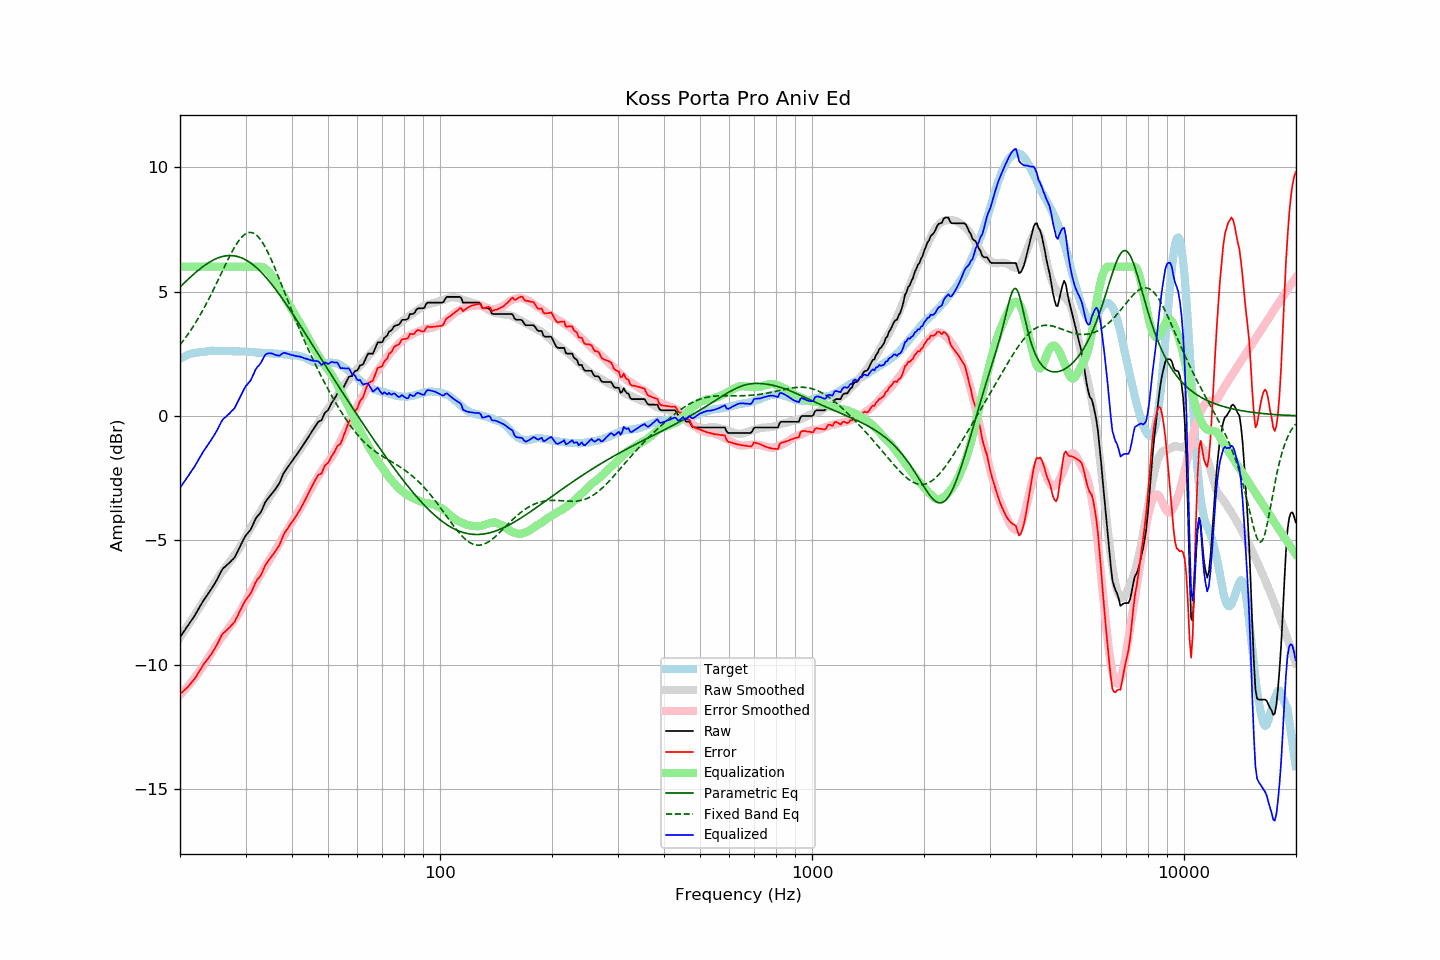

Data behind this chart, as committed beside it:
frequency, raw, error, smoothed, error_smoothed, equalization, parametric_eq, fixed_band_eq, equalized_raw, equalized_smoothed, target
20.00, -8.90, -11.19, -8.91, -11.22, 6.00, 5.18, 2.86, -2.90, -2.91, 2.29
20.20, -8.81, -11.14, -8.81, -11.15, 6.00, 5.24, 2.94, -2.81, -2.81, 2.33
20.40, -8.71, -11.07, -8.71, -11.08, 6.00, 5.31, 3.02, -2.71, -2.71, 2.36
20.61, -8.62, -11.01, -8.62, -11.01, 6.00, 5.37, 3.11, -2.62, -2.62, 2.39
20.81, -8.52, -10.94, -8.52, -10.94, 6.00, 5.43, 3.19, -2.52, -2.52, 2.43
21.02, -8.43, -10.90, -8.42, -10.86, 6.00, 5.49, 3.29, -2.43, -2.42, 2.47
21.23, -8.33, -10.80, -8.32, -10.78, 6.00, 5.55, 3.38, -2.33, -2.32, 2.48
21.44, -8.23, -10.73, -8.22, -10.71, 6.00, 5.61, 3.47, -2.23, -2.22, 2.50
21.66, -8.14, -10.66, -8.12, -10.62, 6.00, 5.67, 3.57, -2.14, -2.12, 2.52
21.87, -8.04, -10.57, -8.02, -10.54, 6.00, 5.72, 3.67, -2.04, -2.02, 2.53
22.09, -7.93, -10.48, -7.92, -10.46, 6.00, 5.78, 3.78, -1.93, -1.92, 2.55
22.31, -7.82, -10.37, -7.82, -10.37, 6.00, 5.83, 3.89, -1.82, -1.82, 2.55
22.54, -7.71, -10.26, -7.72, -10.28, 6.00, 5.89, 4.00, -1.71, -1.72, 2.56
22.76, -7.60, -10.16, -7.61, -10.19, 6.00, 5.94, 4.11, -1.60, -1.61, 2.57
22.99, -7.49, -10.05, -7.51, -10.09, 6.00, 5.99, 4.22, -1.49, -1.51, 2.57
23.22, -7.39, -9.96, -7.41, -10.00, 6.00, 6.04, 4.34, -1.39, -1.41, 2.58
23.45, -7.30, -9.88, -7.31, -9.90, 6.00, 6.08, 4.46, -1.30, -1.31, 2.59
23.69, -7.20, -9.79, -7.20, -9.80, 6.00, 6.12, 4.58, -1.20, -1.20, 2.60
23.92, -7.10, -9.71, -7.09, -9.69, 6.00, 6.17, 4.71, -1.10, -1.09, 2.61
24.16, -7.01, -9.62, -6.98, -9.59, 6.00, 6.20, 4.84, -1.01, -0.98, 2.61
24.40, -6.90, -9.53, -6.87, -9.48, 6.00, 6.24, 4.97, -0.90, -0.87, 2.62
24.65, -6.81, -9.42, -6.77, -9.38, 6.00, 6.27, 5.10, -0.81, -0.77, 2.61
24.89, -6.69, -9.31, -6.66, -9.27, 6.00, 6.31, 5.23, -0.69, -0.66, 2.61
25.14, -6.58, -9.20, -6.56, -9.17, 6.00, 6.33, 5.37, -0.58, -0.56, 2.61
25.39, -6.45, -9.07, -6.46, -9.08, 6.00, 6.36, 5.50, -0.45, -0.46, 2.61
25.65, -6.33, -8.94, -6.37, -8.99, 6.00, 6.38, 5.64, -0.33, -0.37, 2.61
25.91, -6.21, -8.81, -6.29, -8.90, 6.00, 6.40, 5.77, -0.21, -0.29, 2.60
26.16, -6.12, -8.73, -6.20, -8.81, 6.00, 6.42, 5.91, -0.12, -0.20, 2.61
26.43, -6.07, -8.68, -6.12, -8.72, 6.00, 6.43, 6.04, -0.07, -0.12, 2.61
26.69, -6.01, -8.62, -6.03, -8.64, 6.00, 6.44, 6.18, -0.01, -0.03, 2.61
26.96, -5.95, -8.56, -5.95, -8.55, 6.00, 6.44, 6.31, 0.05, 0.05, 2.61
27.23, -5.89, -8.49, -5.86, -8.46, 6.00, 6.45, 6.43, 0.11, 0.14, 2.61
27.50, -5.82, -8.42, -5.77, -8.37, 6.00, 6.44, 6.56, 0.18, 0.23, 2.61
27.77, -5.76, -8.35, -5.68, -8.28, 6.00, 6.44, 6.68, 0.24, 0.32, 2.60
28.05, -5.69, -8.28, -5.59, -8.19, 6.00, 6.43, 6.79, 0.31, 0.41, 2.60
28.33, -5.56, -8.14, -5.50, -8.10, 6.00, 6.42, 6.89, 0.44, 0.50, 2.58
28.62, -5.43, -8.02, -5.41, -8.00, 6.00, 6.40, 6.99, 0.57, 0.59, 2.59
28.90, -5.29, -7.88, -5.31, -7.90, 6.00, 6.38, 7.08, 0.71, 0.69, 2.59
29.19, -5.17, -7.75, -5.20, -7.79, 6.00, 6.36, 7.16, 0.83, 0.80, 2.58
29.48, -5.04, -7.63, -5.08, -7.67, 6.00, 6.33, 7.23, 0.96, 0.92, 2.59
29.78, -4.91, -7.50, -4.97, -7.55, 6.00, 6.30, 7.28, 1.09, 1.03, 2.59
30.08, -4.80, -7.39, -4.85, -7.43, 6.00, 6.27, 7.33, 1.20, 1.15, 2.59
30.38, -4.73, -7.31, -4.74, -7.31, 6.00, 6.23, 7.36, 1.27, 1.26, 2.58
30.68, -4.65, -7.22, -4.62, -7.20, 6.00, 6.19, 7.37, 1.35, 1.38, 2.58
30.99, -4.57, -7.13, -4.51, -7.08, 6.00, 6.14, 7.38, 1.43, 1.49, 2.57
31.30, -4.43, -6.99, -4.40, -6.96, 6.00, 6.10, 7.36, 1.57, 1.60, 2.56
31.61, -4.29, -6.85, -4.28, -6.84, 6.00, 6.04, 7.34, 1.71, 1.72, 2.56
31.93, -4.14, -6.69, -4.17, -6.73, 6.00, 5.99, 7.30, 1.86, 1.83, 2.55
32.24, -4.05, -6.59, -4.07, -6.62, 6.00, 5.93, 7.24, 1.95, 1.93, 2.54
32.57, -3.98, -6.52, -3.96, -6.50, 6.00, 5.87, 7.17, 2.02, 2.04, 2.54
32.89, -3.90, -6.43, -3.85, -6.39, 6.00, 5.81, 7.09, 2.10, 2.15, 2.54
33.22, -3.78, -6.31, -3.74, -6.28, 5.99, 5.74, 7.00, 2.21, 2.25, 2.54
33.55, -3.62, -6.16, -3.64, -6.17, 5.96, 5.67, 6.90, 2.34, 2.33, 2.53
33.89, -3.48, -6.01, -3.54, -6.07, 5.93, 5.60, 6.78, 2.45, 2.39, 2.53
34.23, -3.38, -5.91, -3.44, -5.96, 5.88, 5.53, 6.66, 2.50, 2.44, 2.53
34.57, -3.30, -5.82, -3.34, -5.86, 5.81, 5.45, 6.53, 2.52, 2.47, 2.52
34.92, -3.22, -5.73, -3.24, -5.76, 5.74, 5.37, 6.39, 2.52, 2.50, 2.52
35.27, -3.14, -5.65, -3.14, -5.65, 5.65, 5.29, 6.25, 2.51, 2.51, 2.52
35.62, -3.06, -5.56, -3.04, -5.55, 5.55, 5.21, 6.10, 2.49, 2.51, 2.50
35.97, -2.98, -5.48, -2.93, -5.44, 5.44, 5.13, 5.94, 2.46, 2.50, 2.50
... 635 more rows
